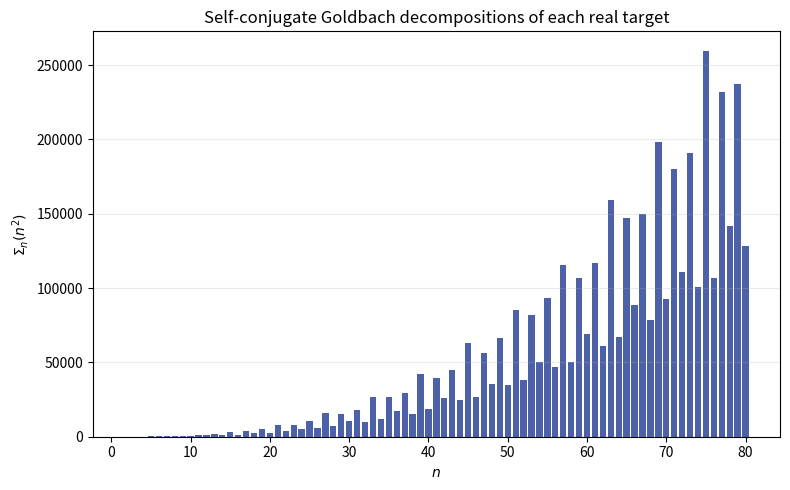

The matplotlib source for this figure: (Note: this script raises an exception after producing the figure.)
import matplotlib
matplotlib.use("Agg")
import matplotlib.pyplot as plt
from sympy import isprime

def r2(m):
    if m == 0:
        return 1
    d1 = d3 = 0
    for d in range(1, int(m ** 0.5) + 1):
        if m % d == 0:
            for dd in {d, m // d}:
                r = dd % 4
                if r == 1:
                    d1 += 1
                elif r == 3:
                    d3 += 1
    return 4 * (d1 - d3)

def r3(N):
    if N < 0:
        return 0
    return sum(r2(N - x * x) for x in range(-int(N ** 0.5), int(N ** 0.5) + 1))

def nu(n, p):
    if n % 2 == 0:
        return r3(p - (n * n) // 4)
    return r3(4 * p - n * n)

def sigma_n(n, P):
    total = 0
    for p in range(2, P + 1):
        if isprime(p) and nu(n, p) > 0:
            total += nu(n, p)
    return total

N = 80
ns = list(range(2, N + 1))
vals = [sigma_n(n, n * n) for n in ns]

plt.figure(figsize=(8, 5))
plt.bar(ns, vals, color="#1f3a93", alpha=0.8)
plt.xlabel(r"$n$")
plt.ylabel(r"$\Sigma_n(n^2)$")
plt.title("Self-conjugate Goldbach decompositions of each real target")
plt.grid(alpha=0.25, axis="y")
plt.tight_layout()
plt.savefig("figures/fig_selfconj_count.png", dpi=150)
plt.close()
print("wrote figures/fig_selfconj_count.png")
